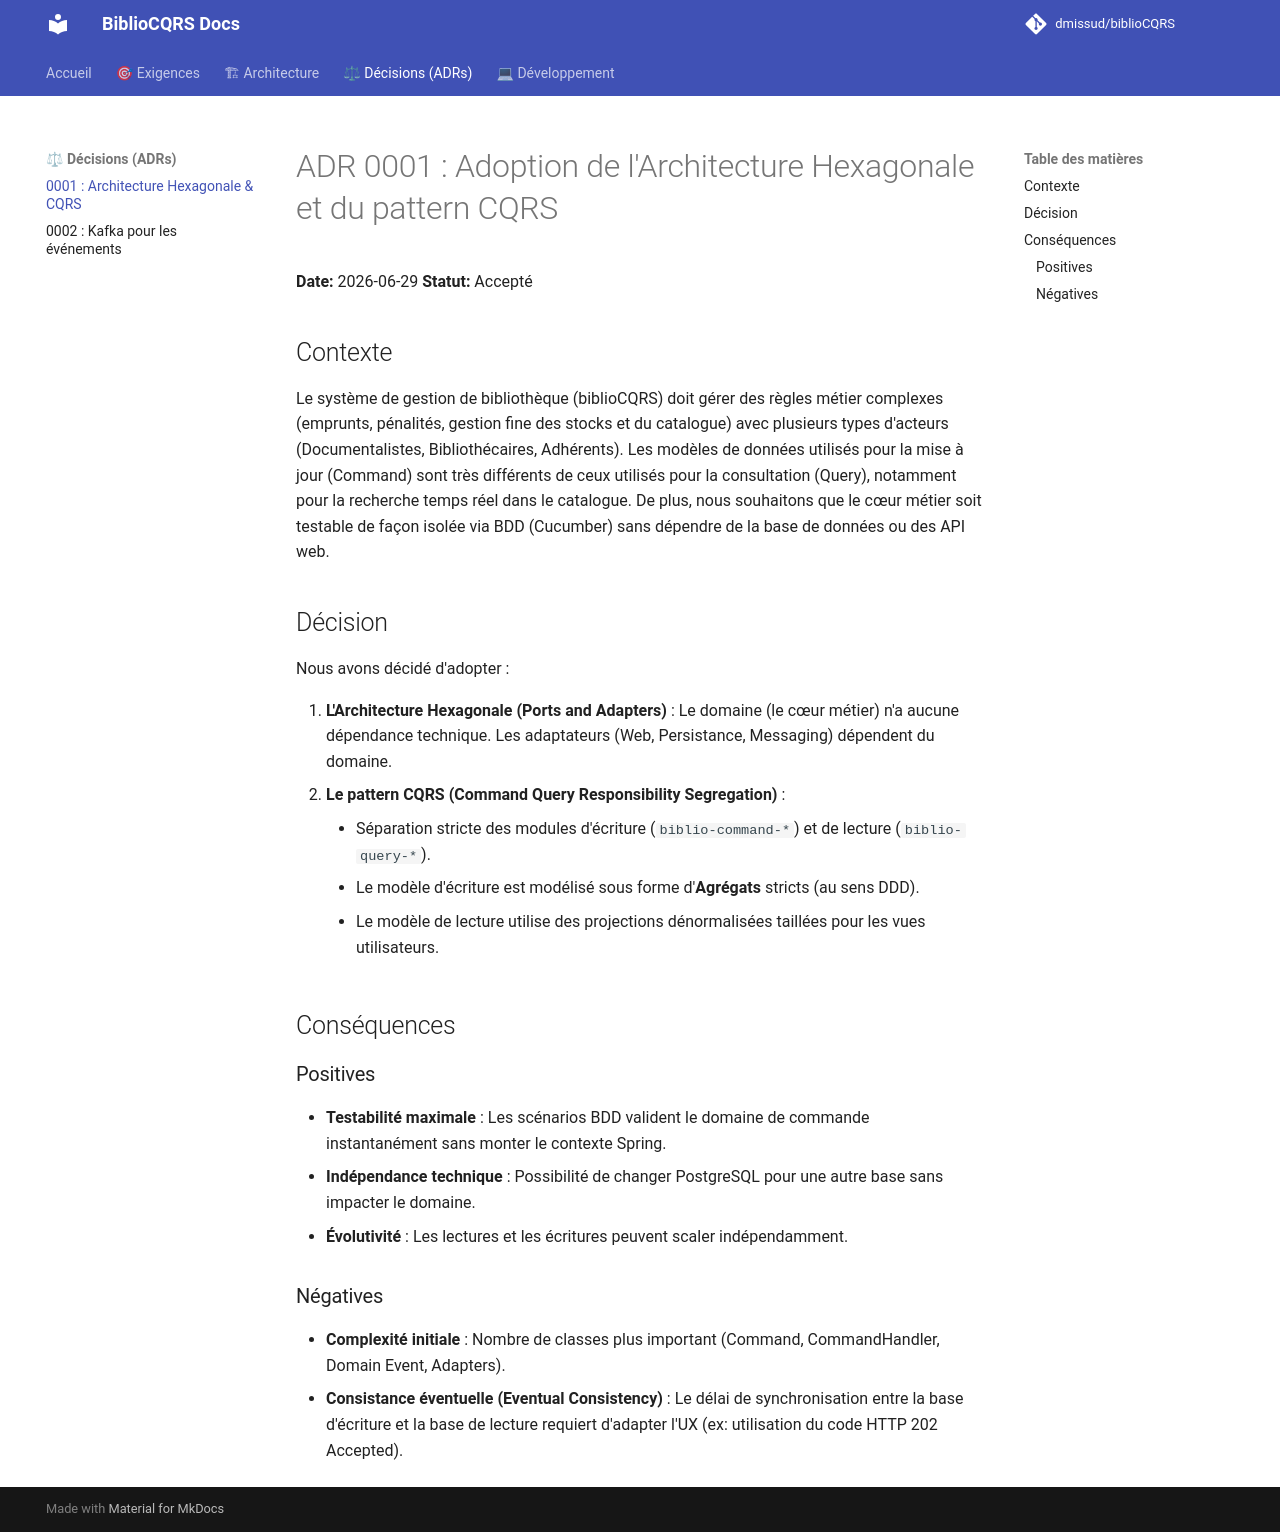

repository: dmissud/biblioCQRS · page: adrs/0001-architecture-hexagonale-cqrs/index.html · generator: mkdocs

# ADR 0001 : Adoption de l'Architecture Hexagonale et du pattern CQRS

**Date:** 2026-06-29
**Statut:** Accepté

## Contexte

Le système de gestion de bibliothèque (biblioCQRS) doit gérer des règles métier complexes (emprunts, pénalités, gestion
fine des stocks et du catalogue) avec plusieurs types d'acteurs (Documentalistes, Bibliothécaires, Adhérents).
Les modèles de données utilisés pour la mise à jour (Command) sont très différents de ceux utilisés pour la
consultation (Query), notamment pour la recherche temps réel dans le catalogue.
De plus, nous souhaitons que le cœur métier soit testable de façon isolée via BDD (Cucumber) sans dépendre de la base de
données ou des API web.

## Décision

Nous avons décidé d'adopter :

1. **L'Architecture Hexagonale (Ports and Adapters)** : Le domaine (le cœur métier) n'a aucune dépendance technique. Les
   adaptateurs (Web, Persistance, Messaging) dépendent du domaine.
2. **Le pattern CQRS (Command Query Responsibility Segregation)** :
    - Séparation stricte des modules d'écriture (`biblio-command-*`) et de lecture (`biblio-query-*`).
    - Le modèle d'écriture est modélisé sous forme d'**Agrégats** stricts (au sens DDD).
    - Le modèle de lecture utilise des projections dénormalisées taillées pour les vues utilisateurs.

## Conséquences

### Positives

* **Testabilité maximale** : Les scénarios BDD valident le domaine de commande instantanément sans monter le contexte
  Spring.
* **Indépendance technique** : Possibilité de changer PostgreSQL pour une autre base sans impacter le domaine.
* **Évolutivité** : Les lectures et les écritures peuvent scaler indépendamment.

### Négatives

* **Complexité initiale** : Nombre de classes plus important (Command, CommandHandler, Domain Event, Adapters).
* **Consistance éventuelle (Eventual Consistency)** : Le délai de synchronisation entre la base d'écriture et la base de
  lecture requiert d'adapter l'UX (ex: utilisation du code HTTP 202 Accepted).
